Labelled photos from "data", an image-classification folder in gokul028h/sugarcane_disease. The possible labels are: bacterial blights, healthy, mosaic, red rot, rust, yellow.

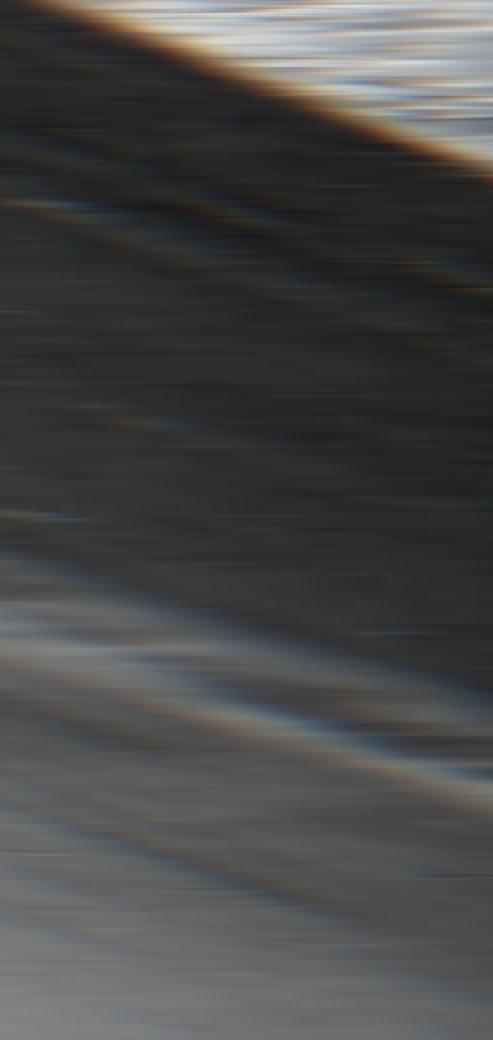
Label: red rot

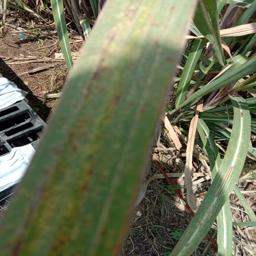
Label: rust

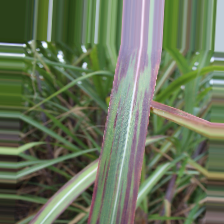
Label: bacterial blights

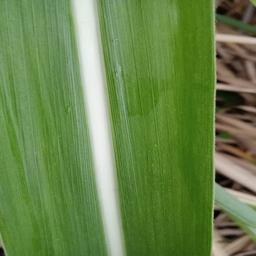
Label: healthy

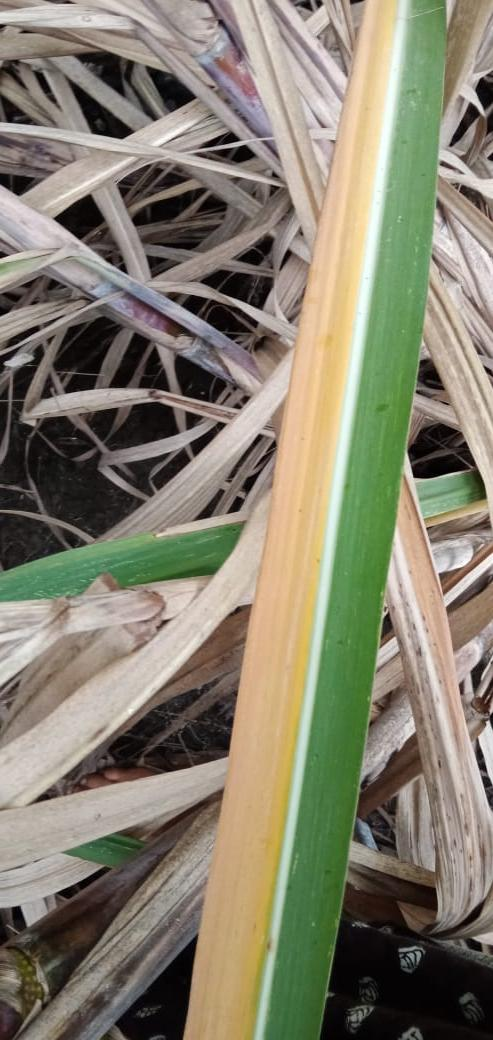
Label: yellow

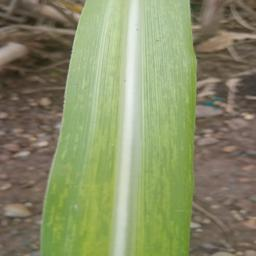
Label: mosaic
